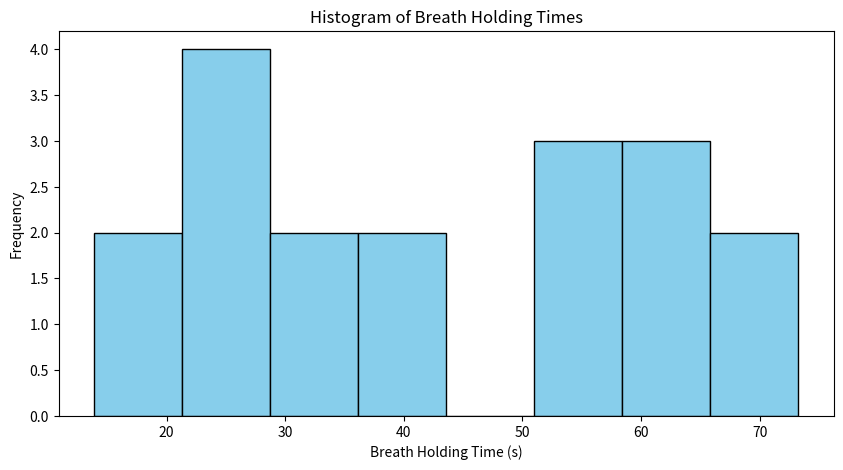
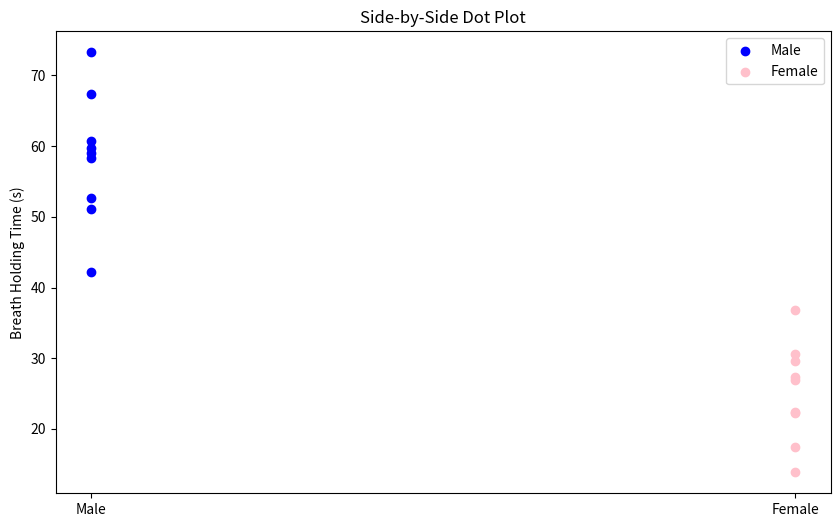

Reproduce these figures in Python, in order.
import pandas as pd
import matplotlib.pyplot as plt

data = { "Sex":["Female", "Female", "Female", "Female", "Female", "Female", "Female", "Female", "Female", "Male", "Male", "Male", "Male", "Male", "Male", "Male", "Male", "Male"],
"Height":[175, 158, 166, 175, 160, 165, 166, 170, 170, 184, 182, 180, 191, 189, 180, 170, 176, 185], "Breath_Held":[22.22, 30.57, 17.47, 22.39, 26.90, 36.85, 27.33, 29.55, 13.87, 60.75, 67.41, 42.19, 59.74, 52.61, 73.27, 59.09, 51.15, 58.32] }

df = pd.DataFrame(data)

# Histogram
plt.figure(figsize=(10,5))
plt.hist(df["Breath_Held"], bins=8, color='skyblue', edgecolor='black')
plt.title("Histogram of Breath Holding Times")
plt.xlabel("Breath Holding Time (s)")
plt.ylabel("Frequency")
plt.show()

# Dot plot
plt.figure(figsize=(10,6))
male_data = df[df["Sex"]=="Male"]
female_data = df[df["Sex"]=="Female"]
plt.scatter(["Male"]*len(male_data), male_data["Breath_Held"], color='blue', label='Male')
plt.scatter(["Female"]*len(female_data), female_data["Breath_Held"], color='pink', label='Female')
plt.title("Side-by-Side Dot Plot")
plt.ylabel("Breath Holding Time (s)")
plt.legend()
plt.show()
